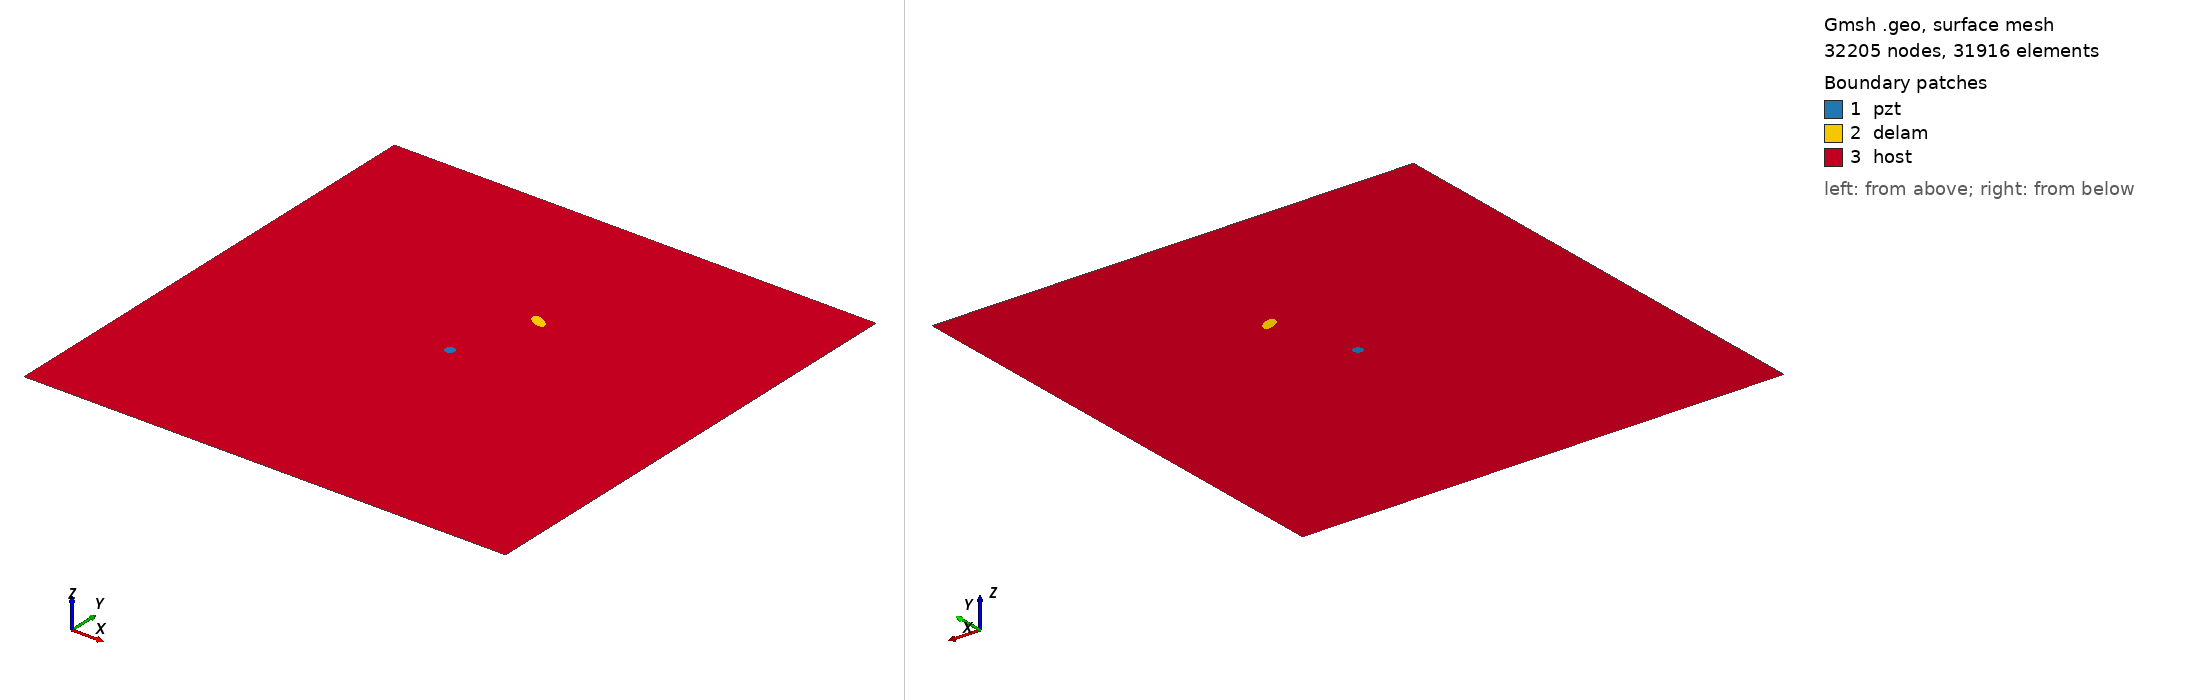

Gmsh geometry script, surface-meshed: 32205 nodes, 31916 surface elements. Boundary patches (legend numbers): 1 pzt, 2 delam, 3 host. Left view from above one corner, right view from below the opposite corner. Legend entries are the model's physical surfaces. The drawing asked Gmsh for element sizes between 1% and 20% of the model's largest extent; the script's own settings can give other sizes.

=== m2_101_delam1_position_no_66_a_10mm_b_5mm_angle_150.geo (drawn) ===
SetFactory("OpenCASCADE");
L=0.500000; 
W=0.500000; 
a=0.010000; 
b=0.005000; 
x=0.277778; 
y=0.333333; 
alpha=0.833333 *Pi; 
r=0.005000; 
xpzt=0.250000; 
ypzt=0.250000; 
//+
Point(1) = {0, 0, 0, 1.0};
//+
Point(2) = {L, 0, 0, 1.0};
//+
Point(3) = {L, W, 0, 1.0};
//+
Point(4) = {0, W, 0, 1.0};
//+
Line(1) = {1, 2};
//+
Line(2) = {2, 3};
//+
Line(3) = {3, 4};
//+
Line(4) = {4, 1};
//+
Circle(5) = {xpzt, ypzt, -0, r, 0, 2*Pi};
//+
Ellipse(6) = {x, y, -0, a, b, 0, 2*Pi};
//+
Rotate {{0, 0, 1}, {x, y, 0}, alpha} {
  Curve{6}; 
}
//+
Curve Loop(1) = {4, 1, 2, 3};
//+
Curve Loop(2) = {6};
//+
Curve Loop(3) = {5};
//+
Curve Loop(4) = {6};
//+
Curve Loop(5) = {5};
//+
Plane Surface(1) = {5};
//+
Plane Surface(2) = {4};
//+
Plane Surface(3) = {1, 2, 3};
//+
Point(9) = {xpzt, ypzt, 0, 1.0};
//+
Point{9} In Surface {1};// mesh node at centre of pzt
//+
Physical Surface("pzt") = {1};
//+
Physical Surface("delam") = {2};
//+
Physical Surface("host") = {3};

Mesh.Algorithm = 6; // Frontal
Mesh.CharacteristicLengthFactor = 0.070000;
Mesh.CharacteristicLengthMin = 0.001000;
Mesh.CharacteristicLengthMax = 0.200000;
Mesh.RecombineAll = 1; // Apply recombination algorithm
Mesh.SubdivisionAlgorithm = 1; // 1: all quadrangles
Mesh.Smoothing = 1;
